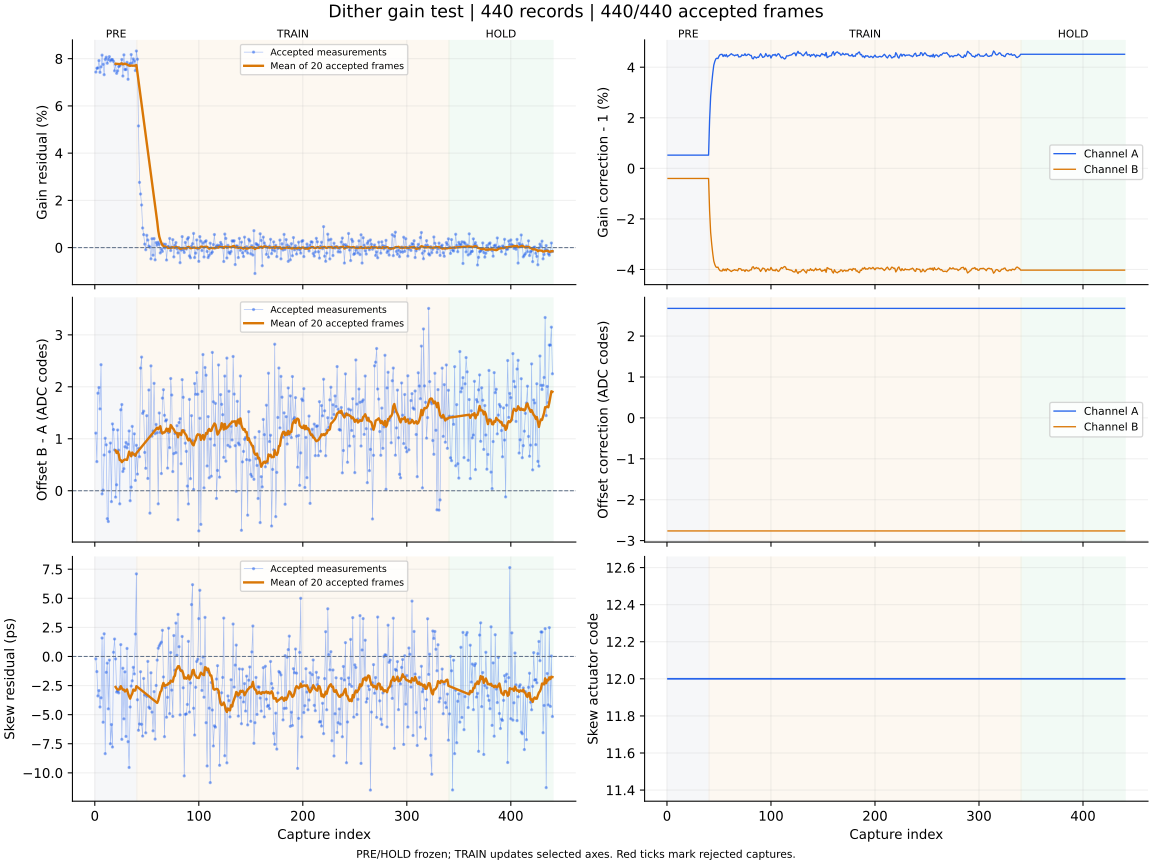

Source data for this figure (header and first rows):
capture, iteration, status, gain_error_ppm, offset_error_codes, skew_error_ps, gain_corr_a, gain_corr_b, offset_a_codes, offset_b_codes, actuator_code, skew_action, skew_step_codes, batch_used, batch_frames, batch_skew_ps, clipped_samples, n0, rotation, alignment_margin, phase, attempt
1, 700, ok, 74330, 1.109, -0.2, 1.005, 0.996, 2.676, -2.763, 12, none, 0, 0, 0, , 0, -1, 0, 1194, pre, 0
2, 701, ok, 75953, 0.56, -1.3, 1.005, 0.996, 2.676, -2.763, 12, none, 0, 0, 0, , 0, -1, 0, 987.4, pre, 1
3, 702, ok, 76063, 1.877, -3.39, 1.005, 0.996, 2.676, -2.763, 12, none, 0, 0, 0, , 0, -1, 0, 1113, pre, 2
4, 703, ok, 79196, 1.986, -2.93, 1.005, 0.996, 2.676, -2.763, 12, none, 0, 0, 0, , 0, -1, 0, 1135, pre, 3
5, 704, ok, 74219, 1.575, -4.34, 1.005, 0.996, 2.676, -2.763, 12, none, 0, 0, 0, , 0, -1, 0, 1057, pre, 4
6, 705, ok, 76532, 2.426, -3.55, 1.005, 0.996, 2.676, -2.763, 12, none, 0, 0, 0, , 0, -1, 0, 958.6, pre, 5
7, 706, ok, 81501, -0.062, 1.59, 1.005, 0.996, 2.676, -2.763, 12, none, 0, 0, 0, , 0, -1, 0, 963.1, pre, 6
8, 707, ok, 77593, 0.012, -5.65, 1.005, 0.996, 2.676, -2.763, 12, none, 0, 0, 0, , 0, -1, 0, 1171, pre, 7
9, 708, ok, 73220, 0.687, 1.95, 1.005, 0.996, 2.676, -2.763, 12, none, 0, 0, 0, , 0, -1, 0, 1165, pre, 8
10, 709, ok, 79722, 1.01, -8.35, 1.005, 0.996, 2.676, -2.763, 12, none, 0, 0, 0, , 0, -1, 0, 1077, pre, 9
11, 710, ok, 80634, 0.883, -1.36, 1.005, 0.996, 2.676, -2.763, 12, none, 0, 0, 0, , 0, -1, 0, 1066, pre, 10
12, 711, ok, 78064, -0.539, -0.57, 1.005, 0.996, 2.676, -2.763, 12, none, 0, 0, 0, , 0, -1, 0, 1175, pre, 11
13, 712, ok, 79689, -0.593, -4.5, 1.005, 0.996, 2.676, -2.763, 12, none, 0, 0, 0, , 0, -1, 0, 1168, pre, 12
14, 713, ok, 80864, 0.75, -0.31, 1.005, 0.996, 2.676, -2.763, 12, none, 0, 0, 0, , 0, -1, 0, 977.1, pre, 13
15, 714, ok, 79041, 0.918, -7.5, 1.005, 0.996, 2.676, -2.763, 12, none, 0, 0, 0, , 0, -1, 0, 1001, pre, 14
16, 715, ok, 79643, -0.21, -5.85, 1.005, 0.996, 2.676, -2.763, 12, none, 0, 0, 0, , 0, -1, 0, 1135, pre, 15
17, 716, ok, 79606, 1.286, -7.78, 1.005, 0.996, 2.676, -2.763, 12, none, 0, 0, 0, , 0, -1, 0, 1150, pre, 16
18, 717, ok, 78881, 1.177, 0.36, 1.005, 0.996, 2.676, -2.763, 12, none, 0, 0, 0, , 0, -1, 0, 953.6, pre, 17
19, 718, ok, 74870, 0.785, 1.5, 1.005, 0.996, 2.676, -2.763, 12, none, 0, 0, 0, , 0, -1, 0, 1070, pre, 18
20, 719, ok, 77592, -0.123, -0.21, 1.005, 0.996, 2.676, -2.763, 12, measure-only, 0, 20, 20, -2.62, 0, -1, 0, 964.2, pre, 19
21, 720, ok, 73788, 0.114, -3.06, 1.005, 0.996, 2.676, -2.763, 12, none, 0, 0, 0, , 0, -1, 0, 1137, pre, 20
22, 721, ok, 74810, 1.169, -2.94, 1.005, 0.996, 2.676, -2.763, 12, none, 0, 0, 0, , 0, -1, 0, 1039, pre, 21
23, 722, ok, 76649, 0.78, -3.13, 1.005, 0.996, 2.676, -2.763, 12, none, 0, 0, 0, , 0, -1, 0, 1104, pre, 22
24, 723, ok, 76949, -0.253, -2.66, 1.005, 0.996, 2.676, -2.763, 12, none, 0, 0, 0, , 0, -1, 0, 1113, pre, 23
25, 724, ok, 77677, 1.558, 1.02, 1.005, 0.996, 2.676, -2.763, 12, none, 0, 0, 0, , 0, -1, 0, 1114, pre, 24
26, 725, ok, 79650, 1.659, -7.12, 1.005, 0.996, 2.676, -2.763, 12, none, 0, 0, 0, , 0, -1, 0, 1107, pre, 25
27, 726, ok, 72644, 0.37, -1.01, 1.005, 0.996, 2.676, -2.763, 12, none, 0, 0, 0, , 0, -1, 0, 995.9, pre, 26
28, 727, ok, 81617, 0.423, -5.36, 1.005, 0.996, 2.676, -2.763, 12, none, 0, 0, 0, , 0, -1, 0, 1043, pre, 27
29, 728, ok, 75400, 0.846, -1.32, 1.005, 0.996, 2.676, -2.763, 12, none, 0, 0, 0, , 0, -1, 0, 1111, pre, 28
30, 729, ok, 75399, 0.929, -6.87, 1.005, 0.996, 2.676, -2.763, 12, none, 0, 0, 0, , 0, -1, 0, 1143, pre, 29
31, 730, ok, 78465, 0.824, 0.69, 1.005, 0.996, 2.676, -2.763, 12, none, 0, 0, 0, , 0, -1, 0, 1009, pre, 30
32, 731, ok, 71280, 0.894, -7.32, 1.005, 0.996, 2.676, -2.763, 12, none, 0, 0, 0, , 0, -1, 0, 1092, pre, 31
33, 732, ok, 77389, 1.15, -9.54, 1.005, 0.996, 2.676, -2.763, 12, none, 0, 0, 0, , 0, -1, 0, 1082, pre, 32
34, 733, ok, 77962, -0.193, -4.34, 1.005, 0.996, 2.676, -2.763, 12, none, 0, 0, 0, , 0, -1, 0, 1116, pre, 33
35, 734, ok, 81744, 0.069, -2.54, 1.005, 0.996, 2.676, -2.763, 12, none, 0, 0, 0, , 0, -1, 0, 1079, pre, 34
36, 735, ok, 78148, 1.238, -2.09, 1.005, 0.996, 2.676, -2.763, 12, none, 0, 0, 0, , 0, -1, 0, 1068, pre, 35
37, 736, ok, 79907, 0.695, -0.93, 1.005, 0.996, 2.676, -2.763, 12, none, 0, 0, 0, , 0, -1, 0, 1070, pre, 36
38, 737, ok, 78999, 1.095, -1.5, 1.005, 0.996, 2.676, -2.763, 12, none, 0, 0, 0, , 0, -1, 0, 1172, pre, 37
39, 738, ok, 74967, 0.198, 1.93, 1.005, 0.996, 2.676, -2.763, 12, none, 0, 0, 0, , 0, -1, 0, 941.2, pre, 38
40, 739, ok, 83248, 0.874, 7.1, 1.005, 0.996, 2.676, -2.763, 12, measure-only, 0, 20, 20, -2.55, 0, -1, 0, 1057, pre, 39
41, 740, ok, 79765, 0.319, -3.72, 1.019, 0.9831, 2.676, -2.763, 12, none, 0, 0, 0, , 0, -1, 0, 958.7, train, 0
42, 741, ok, 51517, 0.814, -6.34, 1.028, 0.9747, 2.676, -2.763, 12, none, 0, 0, 0, , 0, -1, 0, 1152, train, 1
43, 742, ok, 27622, 0.654, -5.8, 1.033, 0.9701, 2.676, -2.763, 12, none, 0, 0, 0, , 0, -1, 0, 1114, train, 2
44, 743, ok, 22697, 2.361, -1.31, 1.038, 0.9663, 2.676, -2.763, 12, none, 0, 0, 0, , 0, -1, 0, 1080, train, 3
45, 744, ok, 18044, 2.572, -5.83, 1.041, 0.9633, 2.676, -2.763, 12, none, 0, 0, 0, , 0, -1, 0, 1043, train, 4
46, 745, ok, 8307, 1.489, -6.84, 1.042, 0.962, 2.676, -2.763, 12, none, 0, 0, 0, , 0, -1, 0, 1081, train, 5
47, 746, ok, 5492, 1.531, -1.89, 1.043, 0.961, 2.676, -2.763, 12, none, 0, 0, 0, , 0, -1, 0, 1125, train, 6
48, 747, ok, 1465, 0.737, -3.31, 1.044, 0.9608, 2.676, -2.763, 12, none, 0, 0, 0, , 0, -1, 0, 1043, train, 7
49, 748, ok, -899.0, 0.432, -6.56, 1.043, 0.9609, 2.676, -2.763, 12, none, 0, 0, 0, , 0, -1, 0, 1101, train, 8
50, 749, ok, 5213, 1.444, -3.43, 1.044, 0.9601, 2.676, -2.763, 12, none, 0, 0, 0, , 0, -1, 0, 1107, train, 9
51, 750, ok, 3204, 0.236, -0.42, 1.045, 0.9595, 2.676, -2.763, 12, none, 0, 0, 0, , 0, -1, 0, 1107, train, 10
52, 751, ok, 664.0, 1.939, -4.36, 1.045, 0.9594, 2.676, -2.763, 12, none, 0, 0, 0, , 0, -1, 0, 1113, train, 11
53, 752, ok, 195.0, -0.432, -4.47, 1.045, 0.9594, 2.676, -2.763, 12, none, 0, 0, 0, , 0, -1, 0, 1072, train, 12
54, 753, ok, -4749, 2.403, -1.4, 1.044, 0.9602, 2.676, -2.763, 12, none, 0, 0, 0, , 0, -1, 0, 1099, train, 13
55, 754, ok, 3762, 1.049, -4.78, 1.045, 0.9596, 2.676, -2.763, 12, none, 0, 0, 0, , 0, -1, 0, 1137, train, 14
56, 755, ok, -3222, 1.149, -6.39, 1.044, 0.9601, 2.676, -2.763, 12, none, 0, 0, 0, , 0, -1, 0, 1105, train, 15
57, 756, ok, 3833, 2.067, -3.02, 1.045, 0.9595, 2.676, -2.763, 12, none, 0, 0, 0, , 0, -1, 0, 1028, train, 16
58, 757, ok, -5175, 1.097, -7.1, 1.044, 0.9603, 2.676, -2.763, 12, none, 0, 0, 0, , 0, -1, 0, 1061, train, 17
59, 758, ok, 2102, 1.276, -2.49, 1.044, 0.96, 2.676, -2.763, 12, none, 0, 0, 0, , 0, -1, 0, 1077, train, 18
60, 759, ok, 1051, 1.117, -0.31, 1.045, 0.9598, 2.676, -2.763, 12, measure-only, 0, 20, 20, -3.99, 0, -1, 0, 1149, train, 19
... 380 more rows
